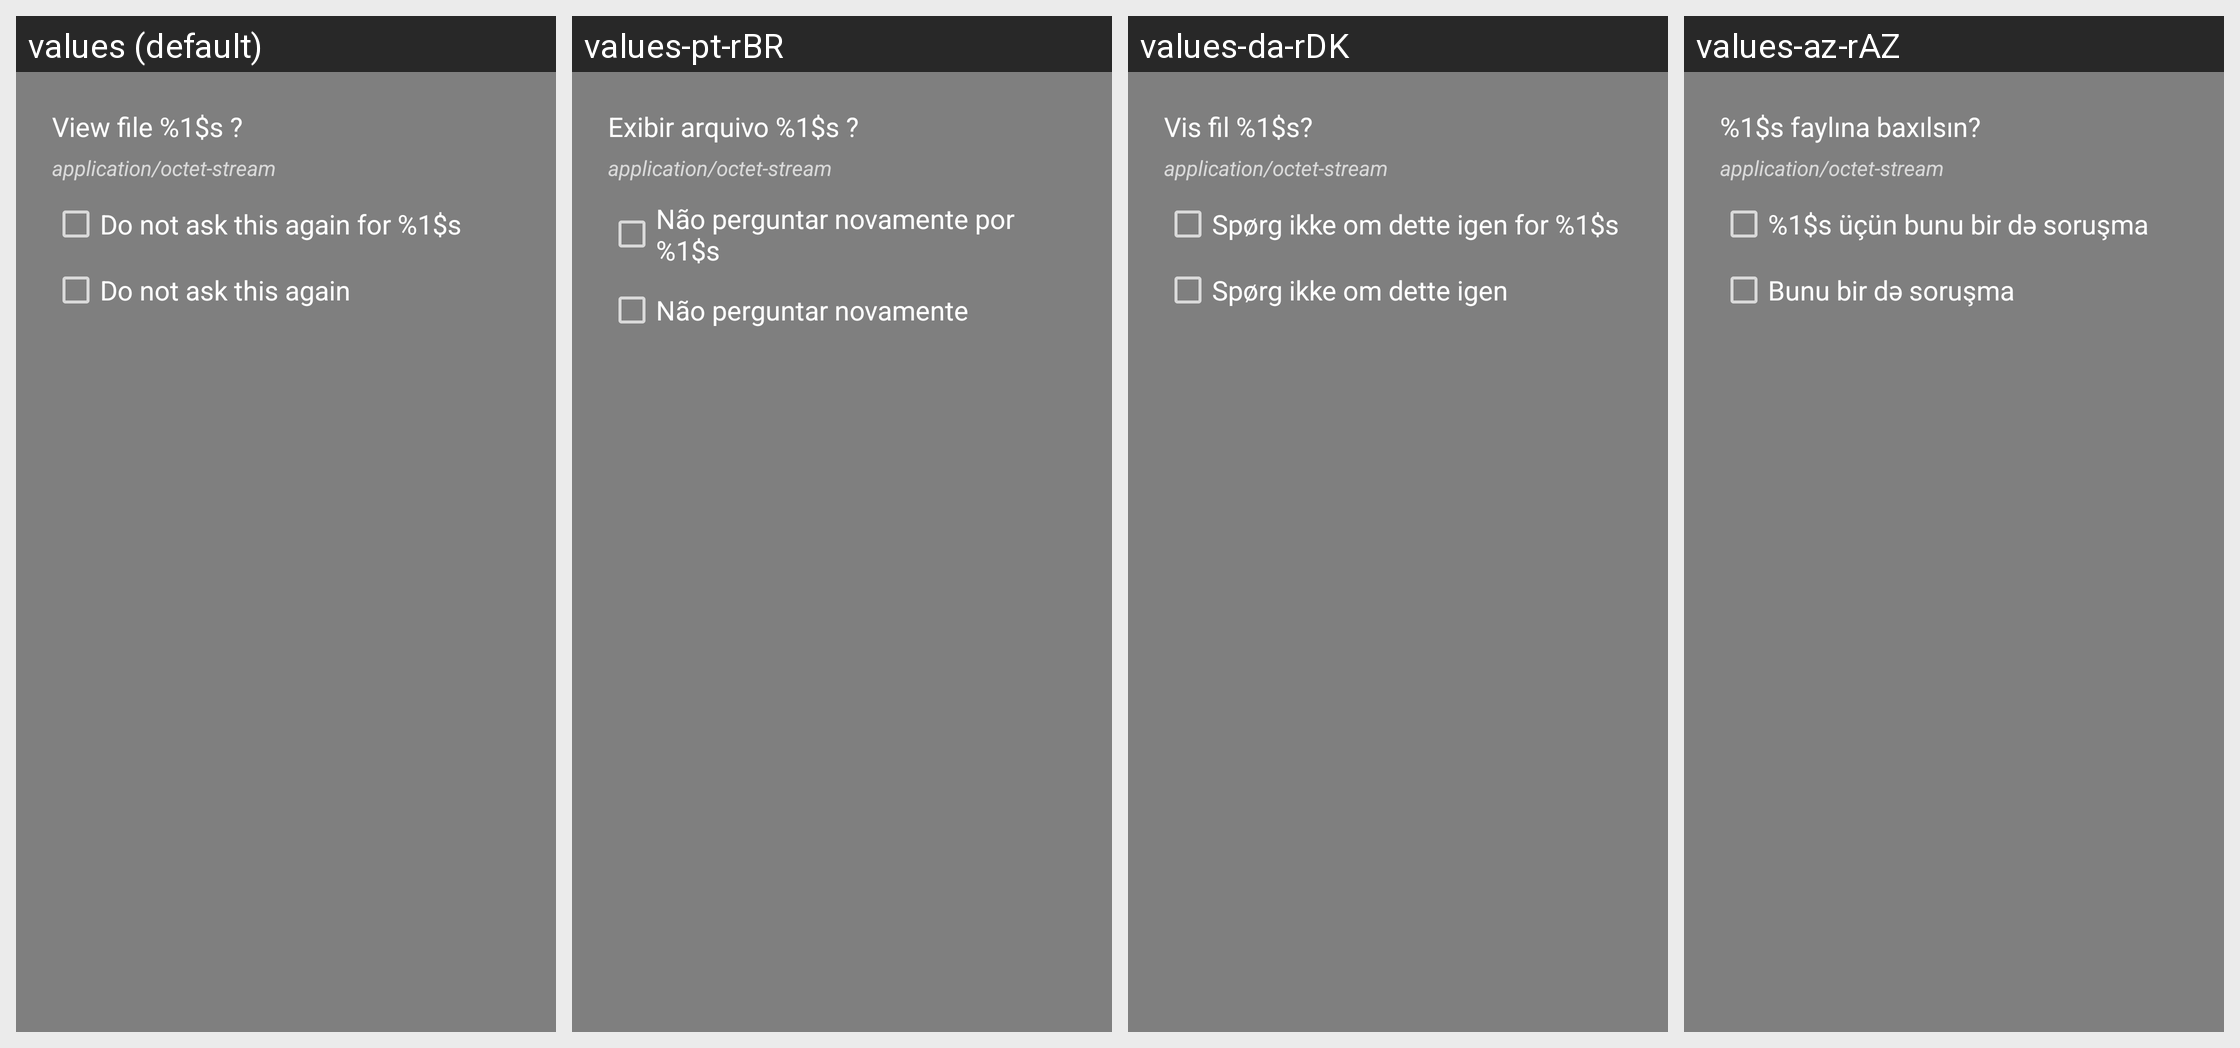

Locale-by-locale string values for the Android screen shown in this grid:
Android screen res/layout/dialog_view_file.xml rendered under 4 locales, left to right: values (default), values-pt-rBR, values-da-rDK, values-az-rAZ. Device: Nexus 5 (rendered at 1080×1920; each locale shown at half size, 540×960, under a caption strip naming it); theme Theme.AppCompat.TranslucentSplash.
Other locales in the repository, not shown: values-af, values-af-rZA, values-ar, values-ar-rBH, values-ar-rEG, values-ar-rSA, values-ar-rYE, values-az, values-ba-rRU, values-be-rBY, values-bg-rBG, values-bn-rBD, values-bn-rIN, values-bs-rBA, values-ca, values-ca-rES, values-cs, values-cs-rCZ, values-da, values-de, values-de-rAT, values-de-rCH, values-de-rDE, values-de-rLI, values-el, values-el-rGR, values-en, values-en-rGB, values-es-rES, values-et-rEE, values-eu-rES, values-fa, values-fa-rIR, values-fi, values-fi-rFI, values-fr, values-fr-rCA, values-fr-rFR, values-fy-rNL, values-gl-rES, values-he, values-hi-rIN, values-hr-rHR, values-hu, values-hu-rHU, values-hy-rAM, values-in-rID, values-it, values-it-rIT, values-iw, values-iw-rIL, values-ja, values-ja-rJP, values-ka-rGE, values-kk-rKZ, values-ko, values-ko-rKR, values-lt-rLT, values-lv-rLV, values-nb, values-nb-rNO, values-nl, values-nl-rNL, values-nn-rNO, values-no, values-no-rNO, values-or-rIN, values-pl, values-pl-rPL, values-pt-rPT, values-ro, values-ro-rRO, values-ru, values-ru-rRU, values-sat-rIN, values-si-rLK, values-sk-rSK, values-sl-rSI, values-sq-rAL, values-sr, values-sr-rSP, values-sv-rSE, values-szl-rPL, values-ta-rIN, values-tr, values-tr-rTR, values-tt-rRU, values-uk, values-uk-rUA, values-vi, values-vi-rVN, values-zh-rCN, values-zh-rTW.
Strings drawn on this screen, with the default value and each locale's value (text and hints the layout hard-codes, and strings that could not be matched under every locale, appear in the picture but are not listed):

title_ask_view_file
  values: View file %1$s ?
  values-pt-rBR: Exibir arquivo %1$s ?
  values-da-rDK: Vis fil %1$s?
  values-az-rAZ: %1$s faylına baxılsın?

title_no_ask_for_again
  values: Do not ask this again for %1$s
  values-pt-rBR: Não perguntar novamente por %1$s
  values-da-rDK: Spørg ikke om dette igen for %1$s
  values-az-rAZ: %1$s üçün bunu bir də soruşma

title_no_ask_again
  values: Do not ask this again
  values-pt-rBR: Não perguntar novamente
  values-da-rDK: Spørg ikke om dette igen
  values-az-rAZ: Bunu bir də soruşma
